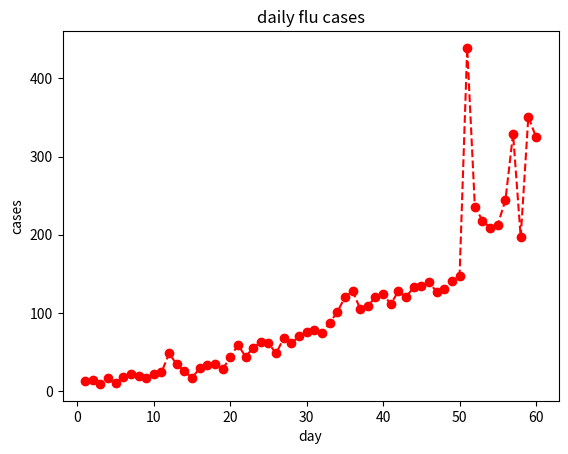

Here is the Python script that generated this plot:
# Lists contain data. Often, graphing data can be useful!
# List flu_data contains the number of positive flu tests each
# day for the past 60 days
# Let’s plot a graph with the day on the x-axis and flu cases on
# the y-axis.
# e.g. flu_cases = [13, 14, 9, ... 325]

flu_case = [13, 14, 9, 16, 10, 18, 22, 19, 16, 22,
             24, 48, 34, 25, 17, 29, 33, 35, 28, 43,
             59, 44, 55, 63, 61, 48, 68, 61, 70, 76,
             78, 74, 87, 101, 120, 128, 105, 109, 120, 124,
             111, 128, 120, 133, 134, 139, 127, 130, 141, 147,
             439, 236, 218, 209, 213, 244, 329, 197, 351, 325]

days = range(1, len(flu_case)+1)

import matplotlib.pyplot as plt
# plt.plot(days, flu_case, "r--o")
plt.plot(days, flu_case, color='r', linestyle="--", marker="o")
plt.title("daily flu cases")
plt.xlabel("day")
plt.ylabel("cases")
# plt.savefig("plot.tiff", dpi = 600)
plt.show()
